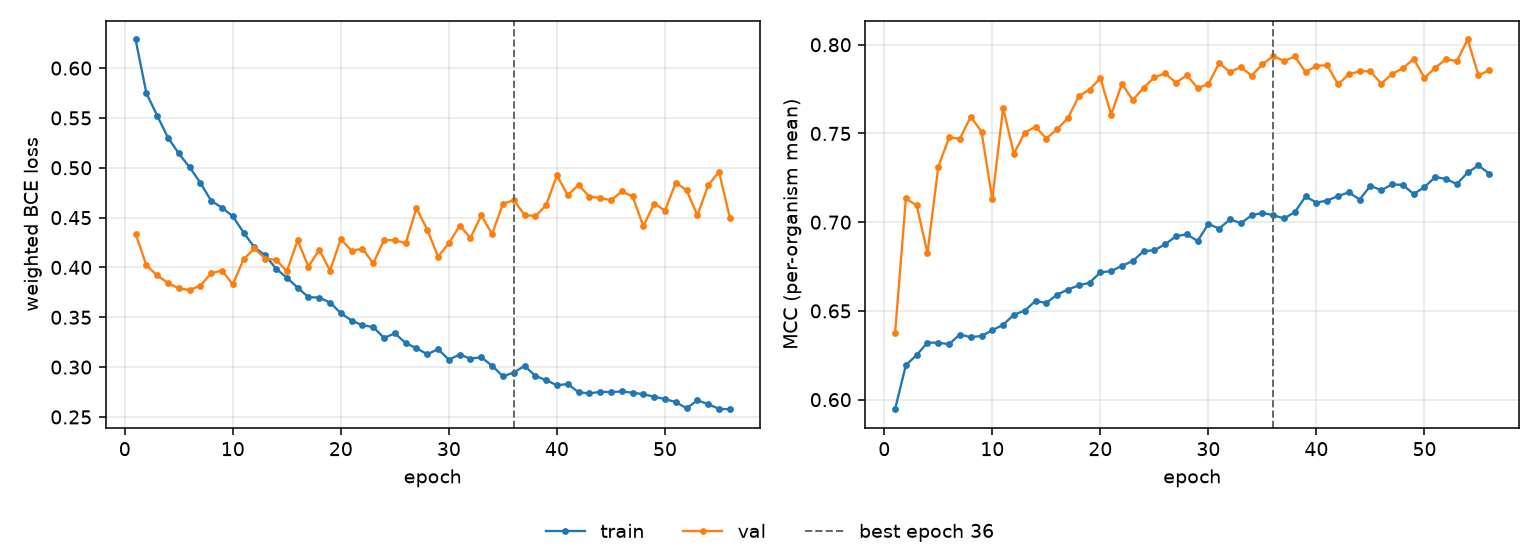

Data behind this chart, as committed beside it:
epoch, tr_loss, vl_loss, tr_mcc, vl_mcc, is_best
1, 0.6287, 0.4339, 0.5946, 0.6374, False
2, 0.575, 0.4022, 0.6195, 0.7134, False
3, 0.5523, 0.392, 0.6251, 0.7094, False
4, 0.5303, 0.3844, 0.6322, 0.6826, False
5, 0.5144, 0.379, 0.6321, 0.7312, False
6, 0.5005, 0.3774, 0.6313, 0.7477, False
7, 0.4849, 0.3817, 0.6367, 0.7471, False
8, 0.4668, 0.3942, 0.6352, 0.7594, False
9, 0.46, 0.3969, 0.6359, 0.7511, False
10, 0.4513, 0.383, 0.6391, 0.7128, False
11, 0.435, 0.4082, 0.6422, 0.7643, False
12, 0.4201, 0.4191, 0.6479, 0.7386, False
13, 0.4122, 0.4089, 0.6501, 0.7504, False
14, 0.3989, 0.4077, 0.6557, 0.7538, False
15, 0.3897, 0.3961, 0.6545, 0.7471, False
16, 0.3797, 0.4272, 0.6592, 0.7525, False
17, 0.3702, 0.4009, 0.6621, 0.7587, False
18, 0.3698, 0.4176, 0.6644, 0.7709, False
19, 0.3648, 0.3969, 0.6659, 0.7747, False
20, 0.3542, 0.4285, 0.6717, 0.7812, False
21, 0.3466, 0.4166, 0.6724, 0.7606, False
22, 0.342, 0.4189, 0.6754, 0.7781, False
23, 0.3402, 0.4041, 0.6781, 0.7687, False
24, 0.3293, 0.4275, 0.6836, 0.7757, False
25, 0.3339, 0.4273, 0.6842, 0.7816, False
26, 0.3242, 0.4242, 0.6875, 0.7838, False
27, 0.319, 0.4595, 0.6921, 0.7786, False
28, 0.3129, 0.4378, 0.6932, 0.7828, False
29, 0.318, 0.4109, 0.6894, 0.7756, False
30, 0.3074, 0.4244, 0.699, 0.7778, False
31, 0.3126, 0.4419, 0.6964, 0.7897, False
32, 0.3085, 0.4297, 0.7016, 0.7845, False
33, 0.3099, 0.4522, 0.6994, 0.7875, False
34, 0.3014, 0.4335, 0.7038, 0.7826, False
35, 0.2908, 0.4638, 0.7053, 0.7889, False
36, 0.2945, 0.4675, 0.704, 0.7936, True
37, 0.3013, 0.4528, 0.7021, 0.7908, False
38, 0.2913, 0.4514, 0.7057, 0.7934, False
39, 0.2869, 0.4624, 0.7145, 0.7845, False
40, 0.2819, 0.4923, 0.711, 0.7882, False
41, 0.283, 0.4725, 0.7122, 0.7884, False
42, 0.2749, 0.4829, 0.7147, 0.7777, False
43, 0.2736, 0.4711, 0.7169, 0.7833, False
44, 0.2753, 0.4697, 0.7128, 0.7851, False
45, 0.275, 0.4674, 0.7205, 0.785, False
46, 0.2756, 0.4762, 0.718, 0.778, False
47, 0.2744, 0.4713, 0.7213, 0.7835, False
48, 0.2728, 0.4413, 0.721, 0.7867, False
49, 0.2703, 0.4641, 0.7158, 0.7921, False
50, 0.268, 0.4571, 0.7198, 0.7812, False
51, 0.265, 0.485, 0.7255, 0.7871, False
52, 0.2587, 0.4776, 0.7243, 0.7918, False
53, 0.2667, 0.4522, 0.7215, 0.7908, False
54, 0.2629, 0.4824, 0.728, 0.8029, False
55, 0.2581, 0.496, 0.732, 0.7828, False
56, 0.2578, 0.4501, 0.7273, 0.7856, False
